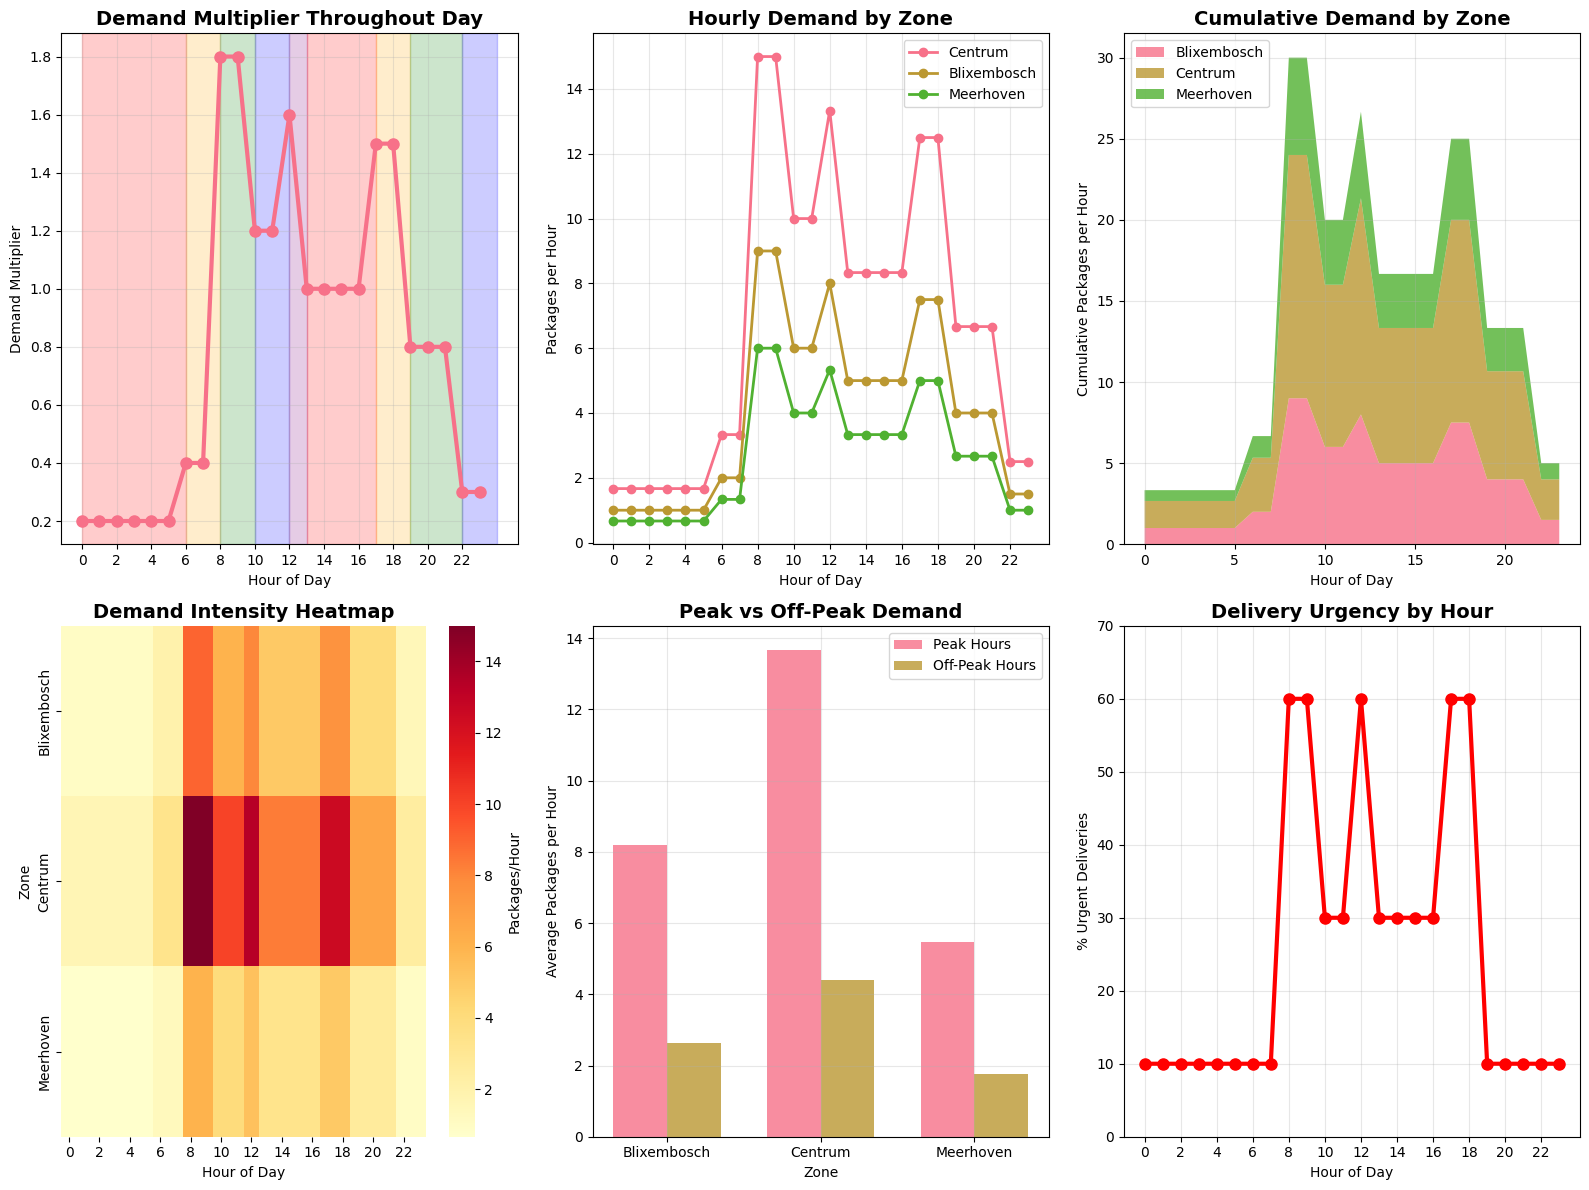

Write the Python code that produced this figure.
import pandas as pd
import numpy as np
import matplotlib.pyplot as plt
import seaborn as sns
from datetime import datetime, timedelta

def create_peak_demand_patterns():
    """
    Create realistic peak vs off-peak demand patterns for a 15-minute city.
    """
    
    # Define time periods with multipliers (minutes from midnight)
    demand_patterns = {
        "night_early": {"start": 0, "end": 360, "multiplier": 0.2, "name": "Early Night (12-6 AM)"},
        "morning_quiet": {"start": 360, "end": 480, "multiplier": 0.4, "name": "Early Morning (6-8 AM)"},
        "morning_peak": {"start": 480, "end": 600, "multiplier": 1.8, "name": "Morning Peak (8-10 AM)"},
        "mid_morning": {"start": 600, "end": 720, "multiplier": 1.2, "name": "Mid Morning (10-12 PM)"},
        "lunch_peak": {"start": 720, "end": 780, "multiplier": 1.6, "name": "Lunch Peak (12-1 PM)"},
        "afternoon": {"start": 780, "end": 1020, "multiplier": 1.0, "name": "Afternoon (1-5 PM)"},
        "evening_peak": {"start": 1020, "end": 1140, "multiplier": 1.5, "name": "Evening Peak (5-7 PM)"},
        "evening": {"start": 1140, "end": 1320, "multiplier": 0.8, "name": "Evening (7-10 PM)"},
        "night_late": {"start": 1320, "end": 1440, "multiplier": 0.3, "name": "Late Night (10-12 PM)"}
    }
    
    return demand_patterns

def get_demand_multiplier(current_time_minutes):
    """
    Get the demand multiplier for a given time of day.
    
    Args:
        current_time_minutes: Minutes since midnight (0-1439)
    
    Returns:
        float: Demand multiplier (0.2 to 1.8)
    """
    patterns = create_peak_demand_patterns()
    
    for period_name, period_data in patterns.items():
        if period_data["start"] <= current_time_minutes < period_data["end"]:
            return period_data["multiplier"]
    
    # Default fallback
    return 1.0

def generate_hourly_demand_profile(base_daily_volumes):
    """
    Generate hourly demand profile for the entire day.
    
    Args:
        base_daily_volumes: dict like {"Centrum": 200, "Blixembosch": 120, "Meerhoven": 80}
    
    Returns:
        DataFrame with hourly demand for each zone
    """
    patterns = create_peak_demand_patterns()
    
    # Create hourly breakdown
    hours = range(24)
    zones = list(base_daily_volumes.keys())
    
    hourly_data = []
    
    for hour in hours:
        time_minutes = hour * 60
        multiplier = get_demand_multiplier(time_minutes)
        
        for zone, base_volume in base_daily_volumes.items():
            # Base hourly volume (assuming even distribution)
            base_hourly = base_volume / 24
            # Apply peak multiplier
            peak_hourly = base_hourly * multiplier
            
            hourly_data.append({
                'hour': hour,
                'zone': zone,
                'base_demand': base_hourly,
                'peak_demand': peak_hourly,
                'multiplier': multiplier,
                'time_label': f"{hour:02d}:00"
            })
    
    return pd.DataFrame(hourly_data)

def visualize_demand_patterns(hourly_df, save_plots=True):
    """
    Create comprehensive visualizations of demand patterns.
    """
    
    # Set up the plotting style
    plt.style.use('default')
    sns.set_palette("husl")
    
    # Create figure with subplots
    fig = plt.figure(figsize=(16, 12))
    
    # 1. Overall demand multiplier throughout the day
    ax1 = plt.subplot(2, 3, 1)
    unique_hours = hourly_df[['hour', 'multiplier']].drop_duplicates()
    plt.plot(unique_hours['hour'], unique_hours['multiplier'], 'o-', linewidth=3, markersize=8)
    plt.title('Demand Multiplier Throughout Day', fontsize=14, fontweight='bold')
    plt.xlabel('Hour of Day')
    plt.ylabel('Demand Multiplier')
    plt.grid(True, alpha=0.3)
    plt.xticks(range(0, 24, 2))
    
    # Add period labels
    patterns = create_peak_demand_patterns()
    colors = ['red', 'orange', 'green', 'blue', 'purple']
    for i, (period_name, data) in enumerate(patterns.items()):
        start_hour = data['start'] // 60
        end_hour = data['end'] // 60
        plt.axvspan(start_hour, end_hour, alpha=0.2, color=colors[i % len(colors)])
    
    # 2. Hourly demand by zone
    ax2 = plt.subplot(2, 3, 2)
    for zone in hourly_df['zone'].unique():
        zone_data = hourly_df[hourly_df['zone'] == zone]
        plt.plot(zone_data['hour'], zone_data['peak_demand'], 'o-', 
                label=zone, linewidth=2, markersize=6)
    
    plt.title('Hourly Demand by Zone', fontsize=14, fontweight='bold')
    plt.xlabel('Hour of Day')
    plt.ylabel('Packages per Hour')
    plt.legend()
    plt.grid(True, alpha=0.3)
    plt.xticks(range(0, 24, 2))
    
    # 3. Stacked area chart
    ax3 = plt.subplot(2, 3, 3)
    pivot_data = hourly_df.pivot(index='hour', columns='zone', values='peak_demand')
    plt.stackplot(pivot_data.index, *[pivot_data[col] for col in pivot_data.columns], 
                 labels=pivot_data.columns, alpha=0.8)
    plt.title('Cumulative Demand by Zone', fontsize=14, fontweight='bold')
    plt.xlabel('Hour of Day')
    plt.ylabel('Cumulative Packages per Hour')
    plt.legend(loc='upper left')
    plt.grid(True, alpha=0.3)
    
    # 4. Heatmap of demand intensity
    ax4 = plt.subplot(2, 3, 4)
    heatmap_data = hourly_df.pivot(index='zone', columns='hour', values='peak_demand')
    sns.heatmap(heatmap_data, annot=False, cmap='YlOrRd', cbar_kws={'label': 'Packages/Hour'})
    plt.title('Demand Intensity Heatmap', fontsize=14, fontweight='bold')
    plt.xlabel('Hour of Day')
    plt.ylabel('Zone')
    
    # 5. Peak vs Off-Peak comparison
    ax5 = plt.subplot(2, 3, 5)
    
    # Define peak and off-peak hours
    peak_hours = [8, 9, 12, 17, 18]  # Morning, lunch, evening peaks
    off_peak_hours = [2, 3, 4, 14, 15, 21, 22]  # Quiet periods
    
    peak_data = hourly_df[hourly_df['hour'].isin(peak_hours)].groupby('zone')['peak_demand'].mean()
    off_peak_data = hourly_df[hourly_df['hour'].isin(off_peak_hours)].groupby('zone')['peak_demand'].mean()
    
    x = np.arange(len(peak_data.index))
    width = 0.35
    
    plt.bar(x - width/2, peak_data.values, width, label='Peak Hours', alpha=0.8)
    plt.bar(x + width/2, off_peak_data.values, width, label='Off-Peak Hours', alpha=0.8)
    
    plt.title('Peak vs Off-Peak Demand', fontsize=14, fontweight='bold')
    plt.xlabel('Zone')
    plt.ylabel('Average Packages per Hour')
    plt.xticks(x, peak_data.index)
    plt.legend()
    plt.grid(True, alpha=0.3)
    
    # 6. Delivery urgency by time of day
    ax6 = plt.subplot(2, 3, 6)
    
    # Simulate urgency based on time of day
    urgency_data = []
    for hour in range(24):
        if hour in [8, 9, 12, 17, 18]:  # Peak hours
            urgent_pct = 0.6  # 60% urgent during peaks
        elif hour in [10, 11, 13, 14, 15, 16]:  # Business hours
            urgent_pct = 0.3  # 30% urgent during business
        else:  # Off hours
            urgent_pct = 0.1  # 10% urgent at night
        
        urgency_data.append({'hour': hour, 'urgent_percentage': urgent_pct * 100})
    
    urgency_df = pd.DataFrame(urgency_data)
    plt.plot(urgency_df['hour'], urgency_df['urgent_percentage'], 'ro-', linewidth=3, markersize=8)
    plt.title('Delivery Urgency by Hour', fontsize=14, fontweight='bold')
    plt.xlabel('Hour of Day')
    plt.ylabel('% Urgent Deliveries')
    plt.grid(True, alpha=0.3)
    plt.xticks(range(0, 24, 2))
    plt.ylim(0, 70)
    
    plt.tight_layout()
    
    if save_plots:
        plt.savefig('demand_patterns_analysis.png', dpi=300, bbox_inches='tight')
        print("Saved demand patterns visualization as 'demand_patterns_analysis.png'")
    
    plt.show()
    
    return fig

def create_summary_statistics(hourly_df):
    """
    Create summary statistics for the demand patterns.
    """
    
    print("="*60)
    print("PEAK VS OFF-PEAK DEMAND ANALYSIS")
    print("="*60)
    
    total_daily = hourly_df.groupby('zone')['peak_demand'].sum()
    
    print(f"\nDAILY TOTALS:")
    for zone, total in total_daily.items():
        print(f"  {zone}: {total:.0f} packages/day")
    
    print(f"\nPEAK PERIODS:")
    patterns = create_peak_demand_patterns()
    for period_name, data in patterns.items():
        if data['multiplier'] > 1.2:  # Only show high-demand periods
            start_hour = data['start'] // 60
            end_hour = data['end'] // 60
            print(f"  {data['name']}: {data['multiplier']:.1f}x normal demand")
    
    # Find busiest hour overall
    hourly_totals = hourly_df.groupby('hour')['peak_demand'].sum()
    busiest_hour = hourly_totals.idxmax()
    busiest_demand = hourly_totals.max()
    
    print(f"\nBUSIEST HOUR: {busiest_hour}:00 with {busiest_demand:.0f} total packages")
    
    # Find quietest hour
    quietest_hour = hourly_totals.idxmin()
    quietest_demand = hourly_totals.min()
    
    print(f"QUIETEST HOUR: {quietest_hour}:00 with {quietest_demand:.0f} total packages")
    
    # Peak to off-peak ratio
    peak_avg = hourly_totals.iloc[8:10].mean()  # 8-10 AM
    off_peak_avg = hourly_totals.iloc[2:6].mean()  # 2-6 AM
    ratio = peak_avg / off_peak_avg
    
    print(f"\nPEAK-TO-OFF-PEAK RATIO: {ratio:.1f}x")
    print(f"   Morning peak averages {peak_avg:.0f} packages/hour")
    print(f"   Night period averages {off_peak_avg:.0f} packages/hour")
    
    return {
        'daily_totals': total_daily,
        'busiest_hour': busiest_hour,
        'quietest_hour': quietest_hour,
        'peak_ratio': ratio
    }

def simulate_realistic_day():
    """
    Run a complete simulation showing how demand varies throughout a day.
    """
    
    # Your current volumes
    base_volumes = {
        "Centrum": 200,
        "Blixembosch": 120,
        "Meerhoven": 80
    }
    
    print("SIMULATING 24-HOUR DEMAND PATTERNS")
    print("="*50)
    
    # Generate hourly profile
    hourly_df = generate_hourly_demand_profile(base_volumes)
    
    # Create visualizations
    fig = visualize_demand_patterns(hourly_df)
    
    # Print summary statistics
    stats = create_summary_statistics(hourly_df)
    
    print(f"\nINSIGHTS FOR YOUR SIMULATION:")
    print(f"  • Use time-dependent demand in your ParcelAgent generation")
    print(f"  • Scale robot/bike availability based on predicted demand")
    print(f"  • Implement priority queues for peak hours")
    print(f"  • Consider dynamic pricing during high-demand periods")
    
    return hourly_df, stats

if __name__ == "__main__":
    # Run the complete analysis
    hourly_data, statistics = simulate_realistic_day()
    
    # Show sample implementation for your existing code
    print(f"\n" + "="*60)
    print("IMPLEMENTATION FOR YOUR SIMULATION")
    print("="*60)
    
    print("""
    # Add this to your demand generation:
    
    def generate_time_based_demand(parcel_request_time):
        base_multiplier = get_demand_multiplier(parcel_request_time)
        
        # Adjust parcel generation probability
        if random.random() < base_multiplier / 2.0:  # Scale probability
            return True  # Generate this parcel
        return False  # Skip this parcel
    
    # Add this to your model.py step() method:
    
    def step(self):
        current_multiplier = get_demand_multiplier(self.current_time)
        
        # Scale vehicle availability based on demand
        if current_multiplier > 1.5:  # Peak period
            # Deploy more vehicles or increase speed
            peak_mode = True
        elif current_multiplier < 0.5:  # Off-peak
            # Reduce active vehicles to save costs
            peak_mode = False
    """)